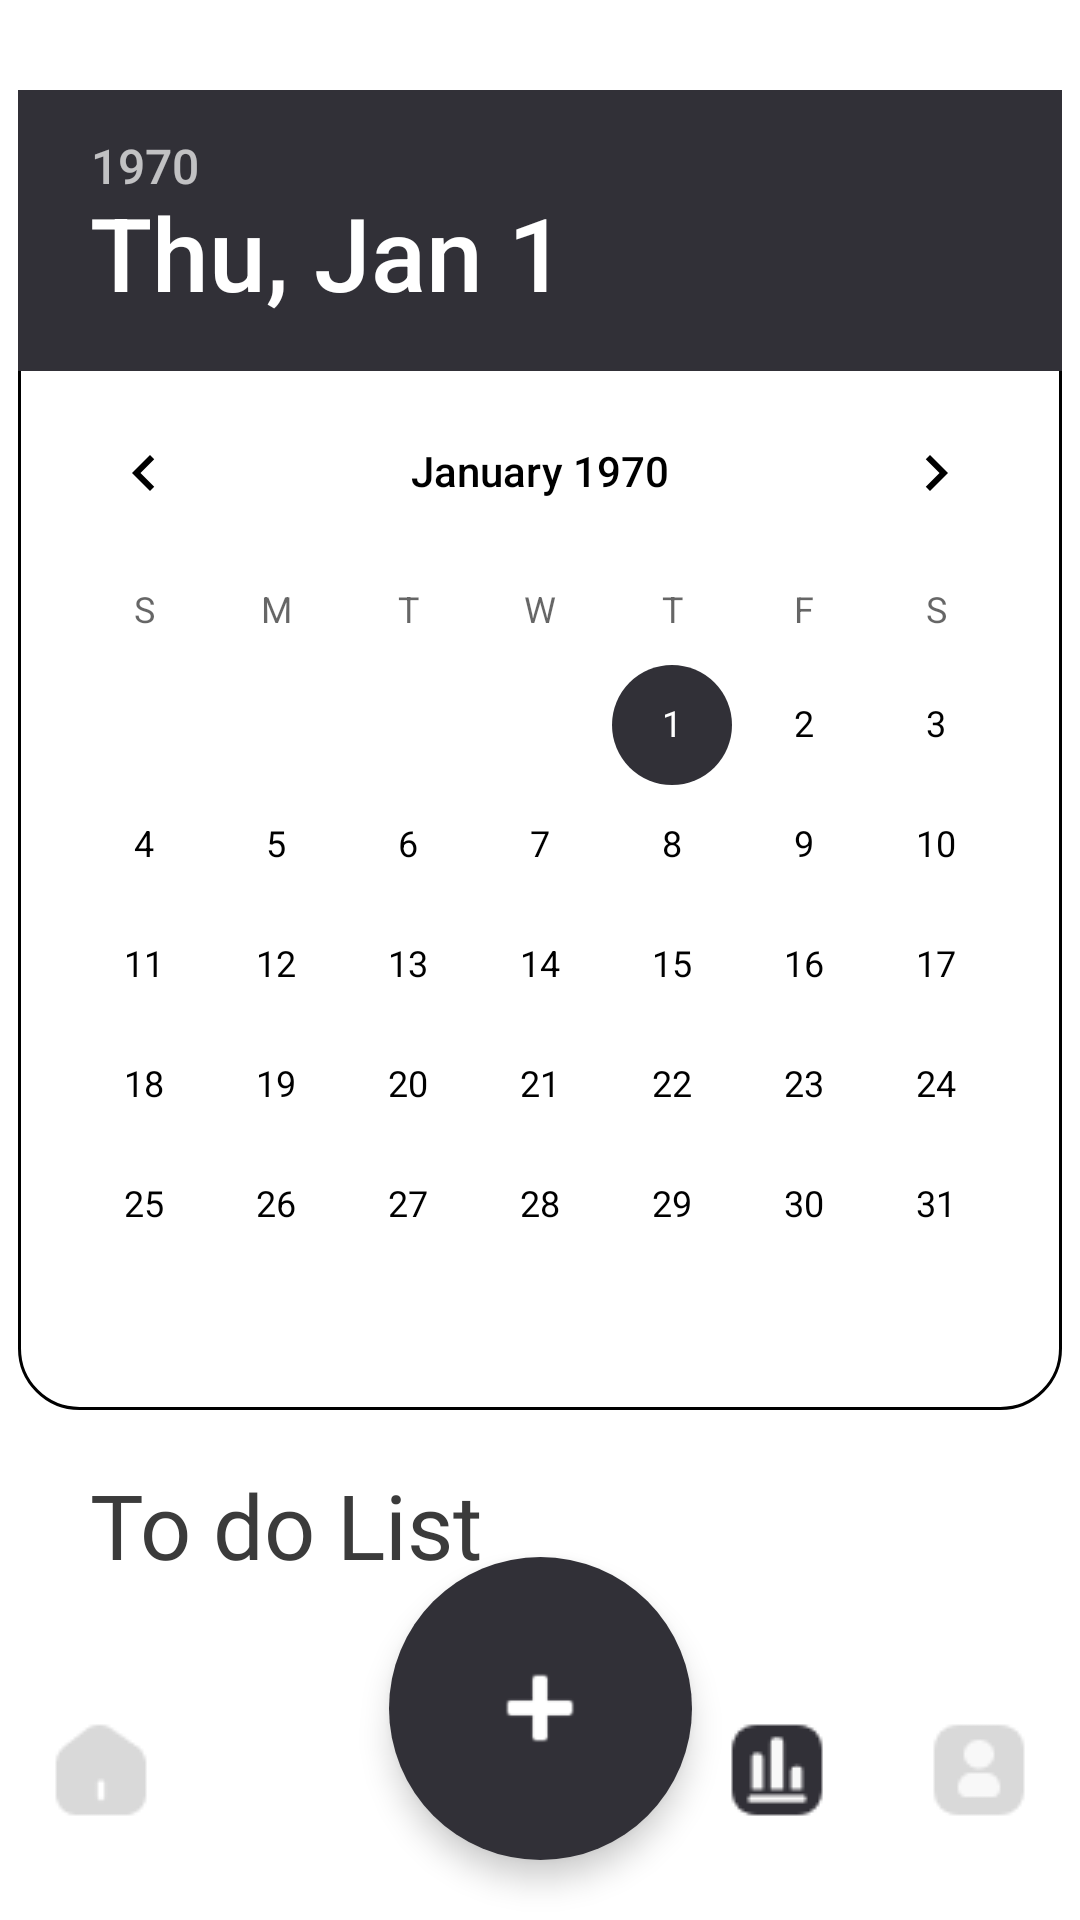

This screen was rendered from an Android layout file. Write that file and the resources it references.
<!-- AndroidManifest.xml: application theme Theme.Modo -->
<!-- res/layout/activity_calendar.xml -->
<?xml version="1.0" encoding="utf-8"?>
<androidx.constraintlayout.widget.ConstraintLayout xmlns:android="http://schemas.android.com/apk/res/android"
    xmlns:app="http://schemas.android.com/apk/res-auto"
    xmlns:tools="http://schemas.android.com/tools"
    android:id="@+id/main"
    android:layout_width="match_parent"
    android:layout_height="match_parent"
    android:fitsSystemWindows="true"
    android:background="#FFFFFF"
    tools:context=".Calendar">

    <androidx.constraintlayout.widget.ConstraintLayout
        android:layout_width="0dp"
        android:layout_height="match_parent"
        android:clipChildren="false"
        android:clipToPadding="false"
        app:layout_constraintBottom_toBottomOf="parent"
        app:layout_constraintEnd_toEndOf="parent"
        app:layout_constraintHorizontal_bias="0.0"
        app:layout_constraintStart_toStartOf="parent"
        app:layout_constraintTop_toTopOf="parent"
        app:layout_constraintVertical_bias="0.0">

        
        <androidx.constraintlayout.widget.ConstraintLayout
            android:layout_width="match_parent"
            android:layout_height="0dp"
            app:layout_constraintBottom_toTopOf="@+id/bottomNav"
            app:layout_constraintEnd_toEndOf="parent"
            app:layout_constraintStart_toStartOf="parent"
            app:layout_constraintTop_toBottomOf="@+id/tvTaskToday1">

            <androidx.core.widget.NestedScrollView
                android:layout_width="match_parent"
                android:layout_height="0dp"
                android:fillViewport="true"
                app:layout_constraintBottom_toBottomOf="parent"
                app:layout_constraintEnd_toEndOf="parent"
                app:layout_constraintStart_toStartOf="parent"
                app:layout_constraintTop_toTopOf="parent">

                <androidx.constraintlayout.widget.ConstraintLayout
                    android:id="@+id/constraintLayout2"
                    android:layout_width="match_parent"
                    android:layout_height="wrap_content"
                    android:padding="18dp"
                    app:layout_constraintEnd_toEndOf="parent"
                    app:layout_constraintStart_toStartOf="parent"
                    app:layout_constraintTop_toTopOf="parent">

                    <androidx.recyclerview.widget.RecyclerView
                        android:id="@+id/rvTaskList"
                        android:layout_width="match_parent"
                        android:layout_height="wrap_content"
                        app:layout_constraintEnd_toEndOf="parent"
                        app:layout_constraintHorizontal_bias="1.0"
                        app:layout_constraintStart_toStartOf="parent"
                        app:layout_constraintTop_toTopOf="parent"
                        tools:layoutManager="LinearLayoutManager">

                    </androidx.recyclerview.widget.RecyclerView>

                </androidx.constraintlayout.widget.ConstraintLayout>
            </androidx.core.widget.NestedScrollView>
        </androidx.constraintlayout.widget.ConstraintLayout>

        <DatePicker
            android:id="@+id/calendarView"
            android:layout_width="wrap_content"
            android:layout_height="440dp"
            android:layout_marginTop="30dp"
            android:background="@drawable/datepicker"
            android:calendarViewShown="true"
            android:theme="@style/DatePickerTheme"
            app:layout_constraintEnd_toEndOf="parent"
            app:layout_constraintStart_toStartOf="parent"
            app:layout_constraintTop_toTopOf="parent" />

        <TextView
            android:id="@+id/tvTaskToday1"
            android:layout_width="wrap_content"
            android:layout_height="wrap_content"
            android:layout_marginStart="30dp"
            android:layout_marginTop="18dp"
            android:fontFamily="@font/poppins_bold"
            android:text="To do List"
            android:textColor="#3b3b3b"
            android:textSize="30sp"
            app:layout_constraintStart_toStartOf="parent"
            app:layout_constraintTop_toBottomOf="@+id/calendarView" />

        <com.google.android.material.bottomnavigation.BottomNavigationView
            android:id="@+id/bottomNav"
            android:layout_width="0dp"
            android:layout_height="100dp"
            android:background="#FFFFFF"
            app:layout_constraintBottom_toBottomOf="parent"
            app:layout_constraintEnd_toEndOf="parent"
            app:layout_constraintStart_toStartOf="parent"
            tools:ignore="VisualLintBottomNav">

            <LinearLayout
                android:id="@+id/linearLayout"
                android:layout_width="match_parent"
                android:layout_height="100dp"
                android:orientation="horizontal">

                <ImageButton
                    android:id="@+id/ibtnHome1"
                    android:layout_width="0dp"
                    android:layout_height="match_parent"
                    android:layout_weight="1"
                    android:backgroundTint="#FFFFFF"
                    android:contentDescription="@string/Home1"
                    android:scaleType="centerInside"
                    app:srcCompat="@drawable/homeinactive"
                    tools:ignore="ImageContrastCheck" />

                <ImageButton
                    android:id="@+id/ibtnCalendar1"
                    android:layout_width="0dp"
                    android:layout_height="match_parent"
                    android:layout_weight="1"
                    android:backgroundTint="#FFFFFF"
                    android:contentDescription="@string/Calendar1"
                    android:scaleType="center"
                    app:srcCompat="@drawable/calendarinactive" />

                <View
                    android:layout_width="91dp"
                    android:layout_height="match_parent" />

                <ImageButton
                    android:id="@+id/ibtnAnalytics1"
                    android:layout_width="0dp"
                    android:layout_height="match_parent"
                    android:layout_weight="1"
                    android:backgroundTint="#FFFFFF"
                    android:contentDescription="@string/Analytics1"
                    android:scaleType="centerInside"
                    app:srcCompat="@drawable/analyticsactive" />

                <ImageButton
                    android:id="@+id/ibtnProfile1"
                    android:layout_width="0dp"
                    android:layout_height="match_parent"
                    android:layout_weight="1"
                    android:backgroundTint="#FFFFFF"
                    android:contentDescription="@string/Profile1"
                    android:scaleType="centerInside"
                    app:srcCompat="@drawable/profileinactive"
                    tools:ignore="ImageContrastCheck" />
            </LinearLayout>
        </com.google.android.material.bottomnavigation.BottomNavigationView>

        <com.google.android.material.floatingactionbutton.FloatingActionButton
            android:id="@+id/fabAddTask1"
            android:layout_width="101dp"
            android:layout_height="101dp"
            android:clickable="true"
            android:contentDescription="@string/AddTask1"
            android:translationY="-20dp"
            app:backgroundTint="#313037"
            app:fabCustomSize="101dp"
            app:layout_constraintBottom_toBottomOf="parent"
            app:layout_constraintEnd_toEndOf="parent"
            app:layout_constraintStart_toStartOf="parent"
            app:layout_constraintTop_toTopOf="parent"
            app:layout_constraintVertical_bias="1.0"
            app:maxImageSize="40dp"
            app:shapeAppearance="@style/CircularShape"
            app:srcCompat="@android:drawable/ic_input_add"
            app:tint="@color/white" />

    </androidx.constraintlayout.widget.ConstraintLayout>

</androidx.constraintlayout.widget.ConstraintLayout>
<!-- resources referenced by this layout -->
<resources>
  <color name="white">#FFFFFFFF</color>
  <!-- drawable analyticsactive: png bitmap (drawable, 683 bytes) -->
  <!-- drawable datepicker (drawable) -->
  <?xml version="1.0" encoding="utf-8"?>
  <shape xmlns:android="http://schemas.android.com/apk/res/android">
      <corners android:radius="20dp" />
      <stroke
          android:width="1dp"
          android:color="#000000" />
  </shape>
  <!-- drawable homeinactive: png bitmap (drawable, 548 bytes) -->
  <!-- drawable profileinactive: png bitmap (drawable, 688 bytes) -->
  <string name="AddTask1">Add Task</string>
  <string name="Analytics1">Analytics</string>
  <string name="Calendar1">Calendar</string>
  <string name="Home1">Home</string>
  <string name="Profile1">Profile</string>
  <style name="CircularShape">
          <item name="cornerFamily">rounded</item>
          <item name="cornerSize">50%</item>
          <item name="strokeColor">#C5C4CD</item>
          <item name="strokeWidth">5dp</item>
      </style>
  <style name="DatePickerTheme" parent="Theme.MaterialComponents.Light">
          <item name="colorPrimary">@color/white</item>
          <item name="colorAccent">#313037</item>
          <item name="android:textColorPrimary">@color/black</item>
      </style>
  <style name="Theme.Modo" parent="Base.Theme.Modo" />
  <color name="black">#FF000000</color>
  <style name="Base.Theme.Modo" parent="Theme.Material3.DayNight.NoActionBar">
          
          
      </style>
</resources>
